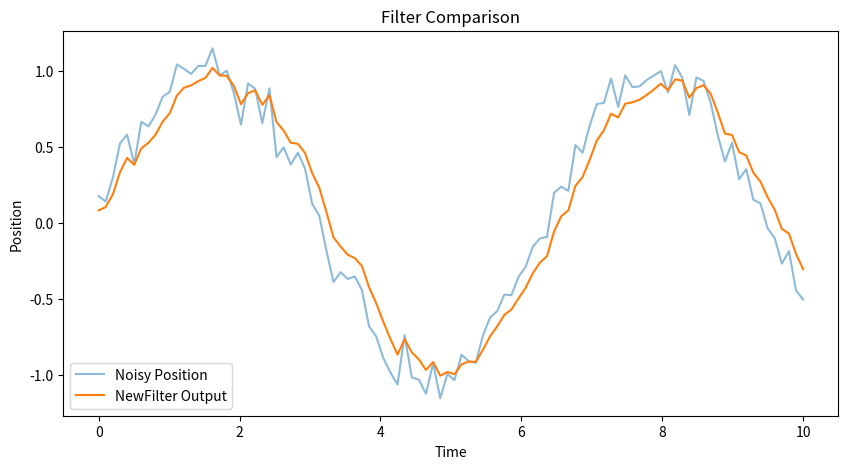

Source code (Python):
import numpy as np
import matplotlib.pyplot as plt
from scipy.spatial.transform import Rotation, Slerp
from scipy.signal import butter, lfilter

class OldFilter:
    def __init__(self, state, comp_ratio=0.5):
        self.pos_state = state[:3]
        self.ori_state = state[3:7]
        self.comp_ratio = comp_ratio

    def __call__(self, next_state):
        print(self.pos_state, next_state[:3])
        self.pos_state = np.array(self.pos_state[:3]) * self.comp_ratio + np.array(next_state[:3]) * (1 - self.comp_ratio)
        ori_interp = Slerp([0, 1], Rotation.from_rotvec(
            np.stack([self.ori_state, next_state[3:7]], axis=0)),)
        self.ori_state = ori_interp([1 - self.comp_ratio])[0].as_rotvec()
        return np.concatenate([self.pos_state, self.ori_state])
    
class Filter:
    def __init__(self, state, comp_ratio=0.5, cutoff_freq=1/30, fs=1.0, order=2):
        self.pos_state = state[:3]
        self.ori_state = state[3:7]
        self.comp_ratio = comp_ratio
        self.cutoff_freq = cutoff_freq
        self.fs = fs  # Sampling frequency
        self.order = order
        # Create buffers for filtered output to stabilize initial outputs
        self.filtered_pos = np.array([self.pos_state] * 10)
        self.filtered_ori = np.array([self.ori_state] * 10)

        # Create a Butterworth filter
        self.b, self.a = butter(self.order, self.cutoff_freq / (0.5 * fs), btype='low')

    def __call__(self, next_state):
        # Calculate new interpolated state
        new_pos = np.array(self.pos_state) * self.comp_ratio + np.array(next_state[:3]) * (1 - self.comp_ratio)
        ori_interp = Slerp([0, 1], Rotation.from_rotvec(
            np.stack([self.ori_state, next_state[3:7]], axis=0)))
        new_ori = ori_interp([1 - self.comp_ratio])[0].as_rotvec()

        # Update buffers
        self.filtered_pos = np.vstack((self.filtered_pos[1:], new_pos))
        self.filtered_ori = np.vstack((self.filtered_ori[1:], new_ori))

        # Apply Butterworth filter
        filtered_pos = filtfilt(self.b, self.a, self.filtered_pos, axis=0)[-1]
        filtered_ori = filtfilt(self.b, self.a, self.filtered_ori, axis=0)[-1]

        # Update internal state
        self.pos_state = filtered_pos
        self.ori_state = filtered_ori

        return np.concatenate([filtered_pos, filtered_ori])
import numpy as np
import matplotlib.pyplot as plt
from scipy.signal import butter, filtfilt
from scipy.spatial.transform import Rotation, Slerp

# Simulating noisy position data
np.random.seed(0)
time = np.linspace(0, 10, 100)
true_positions = np.sin(time)
noisy_positions = true_positions + np.random.normal(0, 0.1, size=time.shape)

# Initial state
initial_state = np.concatenate([[0, 0, 0], Rotation.from_euler('xyz', [0, 0, 0]).as_rotvec()])

# Instantiate filters
old_filter = OldFilter(initial_state.copy())
new_filter = Filter(initial_state.copy())

# Apply filters
old_filtered_positions = []
new_filtered_positions = []
for pos in noisy_positions:
    state = np.concatenate([[pos, 0, 0], Rotation.from_euler('xyz', [0, 0, 0]).as_rotvec()])
    old_filtered_positions.append(old_filter(state)[0])
    new_filtered_positions.append(new_filter(state)[0])

# Plotting
plt.figure(figsize=(10, 5))
# plt.plot(time, true_positions, label='True Position', linestyle='--')
plt.plot(time, noisy_positions, label='Noisy Position', alpha=0.5)
# plt.plot(time, old_filtered_positions, label='OldFilter Output')
plt.plot(time, new_filtered_positions, label='NewFilter Output')
plt.xlabel('Time')
plt.ylabel('Position')
plt.title('Filter Comparison')
plt.legend()
plt.show()